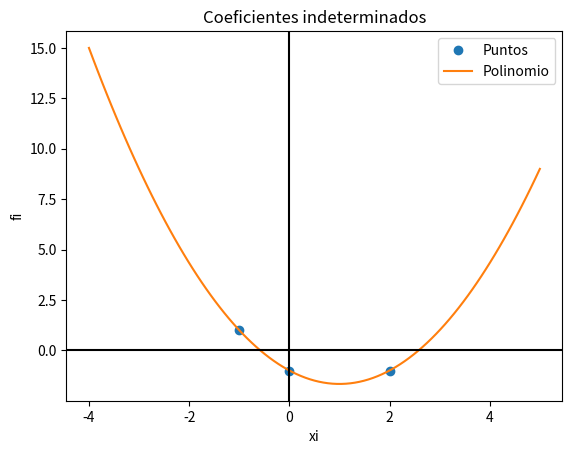

This chart was generated by the following Python code:
import numpy as np
import sympy as sp
import matplotlib.pyplot as plt


def Matrixmonde(n,puntos):
    A=np.zeros((n, n))
    for i in range(n):
        for j in range(n):
            A[j,i]=(puntos[j][0]**i)
    return A


def CoeficientesIndeterminados(A,n,puntos):
    lista=list()
    for j in range(n):
        lista.append(puntos[j][1])
    b=np.transpose(np.array(lista))
    c=np.dot(np.linalg.inv(A),b)
    return c


puntos=np.array([[-1,1],[2,-1],[0,-1]])
n=len(puntos)
A=Matrixmonde(n,puntos)
inv=np.linalg.inv(A)
coeficientes=CoeficientesIndeterminados(A,n,puntos)
print(coeficientes)
x=sp.symbols("x")
m=sp.Lambda(x,sum(coeficientes[k]*x**(k) for k in range(n)))
print(m)
muestras = 101
xi=puntos[:,0]
fi=puntos[:,1]
a = np.min(xi)-3
b = np.max(xi)+3
pxi = np.linspace(a,b,muestras)
pfi=[]
for i in range(muestras):
    pfi.append(m(pxi[i]))
plt.plot(xi,fi,'o', label = 'Puntos')
plt.plot(pxi,pfi, label = 'Polinomio')
plt.axhline(0, color="black")
plt.axvline(0, color="black")
plt.legend()
plt.xlabel('xi')
plt.ylabel('fi')
plt.title('Coeficientes indeterminados')
plt.show()
